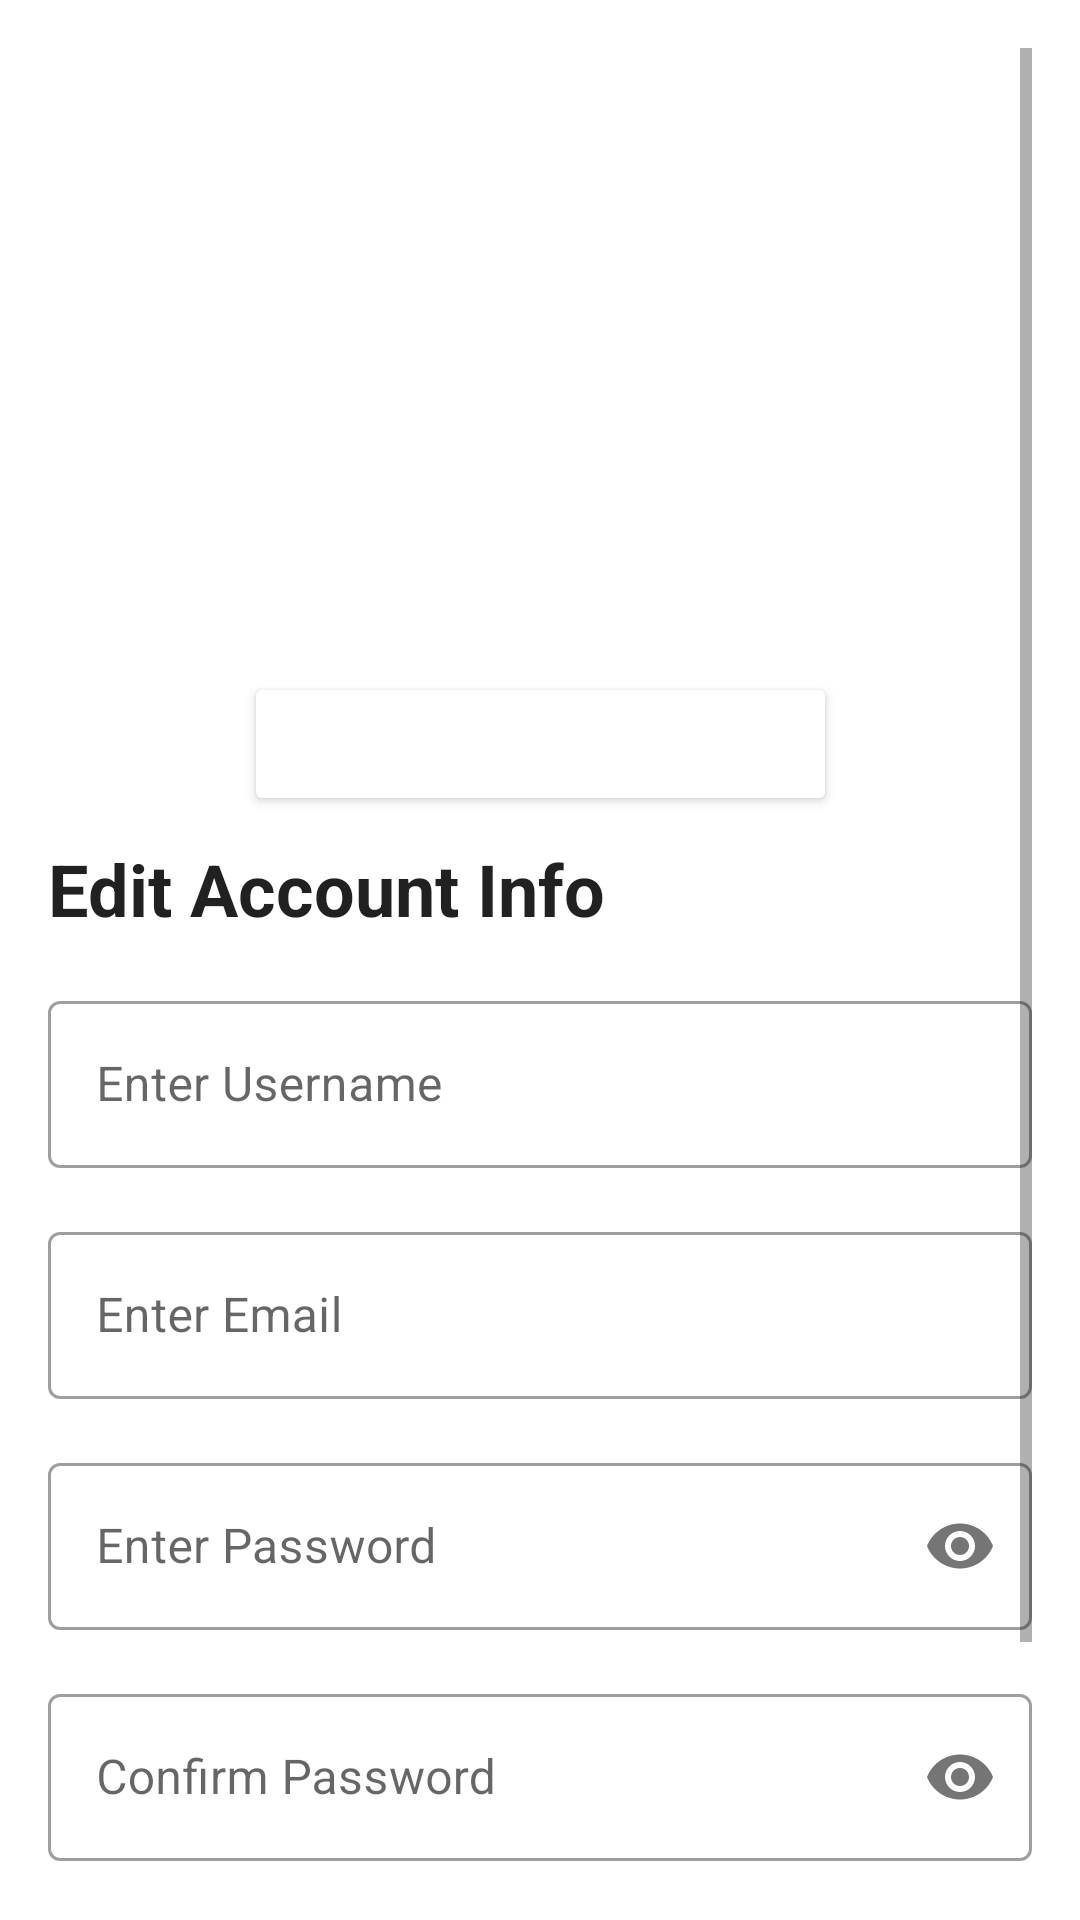

Layout XML and referenced resources for this Android screen:
<!-- AndroidManifest.xml: application theme Theme.WhatMovie -->
<!-- res/layout/activity_profile.xml -->
<?xml version="1.0" encoding="utf-8"?>
<ScrollView xmlns:android="http://schemas.android.com/apk/res/android"
    xmlns:app="http://schemas.android.com/apk/res-auto"
    xmlns:tools="http://schemas.android.com/tools"
    android:layout_width="match_parent"
    android:layout_height="wrap_content"
    android:padding="16dp">

    <androidx.constraintlayout.widget.ConstraintLayout
        android:layout_width="match_parent"
        android:layout_height="wrap_content">
        <ImageView
            android:id="@+id/profile_picture"
            android:layout_width="200dp"
            android:layout_height="200dp"
            android:src="@drawable/ic_pp_placeholder"
            app:layout_constraintEnd_toEndOf="parent"
            app:layout_constraintStart_toStartOf="parent"
            app:layout_constraintTop_toTopOf="parent" />

        <ProgressBar
            android:id="@+id/progress_bar"
            android:layout_width="wrap_content"
            android:layout_height="wrap_content"
            android:layout_gravity="center_horizontal"
            android:indeterminate="true"
            android:visibility="gone"
            app:layout_constraintBottom_toBottomOf="@+id/profile_picture"
            app:layout_constraintEnd_toEndOf="@+id/profile_picture"
            app:layout_constraintStart_toStartOf="@+id/profile_picture"
            app:layout_constraintTop_toTopOf="@+id/profile_picture" />

        <Button
            android:id="@+id/btn_change_profile_picture"
            android:layout_width="wrap_content"
            android:layout_height="wrap_content"
            android:layout_marginTop="8dp"
            android:text="@string/change_profile_picture"
            android:textColor="@color/white"
            app:backgroundTint="@color/gray"
            app:layout_constraintEnd_toEndOf="parent"
            app:layout_constraintStart_toStartOf="parent"
            app:layout_constraintTop_toBottomOf="@+id/profile_picture" />

        <TextView
            android:id="@+id/tv_title_dialog"
            style="@style/TextAppearance.MaterialComponents.Headline5"
            android:layout_width="match_parent"
            android:layout_height="wrap_content"
            android:layout_marginTop="8dp"
            android:text="@string/tv_edit_account"
            android:textStyle="bold"
            app:layout_constraintTop_toBottomOf="@+id/btn_change_profile_picture"
            tools:layout_editor_absoluteX="16dp" />

        <com.google.android.material.textfield.TextInputLayout
            android:id="@+id/til_username"
            style="@style/Widget.MaterialComponents.TextInputLayout.OutlinedBox"
            android:layout_width="match_parent"
            android:layout_height="wrap_content"
            android:layout_marginTop="16dp"
            android:hint="@string/enter_username"
            app:layout_constraintLeft_toLeftOf="parent"
            app:layout_constraintRight_toRightOf="parent"
            app:layout_constraintTop_toBottomOf="@+id/tv_title_dialog">

            <com.google.android.material.textfield.TextInputEditText
                android:id="@+id/et_username"
                android:layout_width="match_parent"
                android:layout_height="wrap_content"/>

        </com.google.android.material.textfield.TextInputLayout>

        <com.google.android.material.textfield.TextInputLayout
            android:id="@+id/til_email"
            style="@style/Widget.MaterialComponents.TextInputLayout.OutlinedBox"
            android:layout_width="match_parent"
            android:layout_height="wrap_content"
            android:layout_marginTop="16dp"
            android:hint="@string/enter_email"
            app:layout_constraintLeft_toLeftOf="parent"
            app:layout_constraintRight_toRightOf="parent"
            app:layout_constraintTop_toBottomOf="@+id/til_username">

            <com.google.android.material.textfield.TextInputEditText
                android:id="@+id/et_email"
                android:layout_width="match_parent"
                android:layout_height="wrap_content"
                android:inputType="textEmailAddress"/>

        </com.google.android.material.textfield.TextInputLayout>


        <com.google.android.material.textfield.TextInputLayout
            android:id="@+id/til_password"
            style="@style/Widget.MaterialComponents.TextInputLayout.OutlinedBox"
            android:layout_width="match_parent"
            android:layout_height="wrap_content"
            android:layout_marginTop="16dp"
            android:hint="@string/enter_password"
            app:layout_constraintLeft_toLeftOf="parent"
            app:layout_constraintRight_toRightOf="parent"
            app:layout_constraintTop_toBottomOf="@+id/til_email"
            app:passwordToggleEnabled="true">

            <com.google.android.material.textfield.TextInputEditText
                android:id="@+id/et_password"
                android:layout_width="match_parent"
                android:layout_height="wrap_content"
                android:inputType="textPassword" />

        </com.google.android.material.textfield.TextInputLayout>

        <com.google.android.material.textfield.TextInputLayout
            android:id="@+id/til_confirm_password"
            style="@style/Widget.MaterialComponents.TextInputLayout.OutlinedBox"
            android:layout_width="match_parent"
            android:layout_height="wrap_content"
            android:layout_marginTop="16dp"
            android:hint="@string/confirm_password"
            app:layout_constraintLeft_toLeftOf="parent"
            app:layout_constraintRight_toRightOf="parent"
            app:layout_constraintTop_toBottomOf="@+id/til_password"
            app:passwordToggleEnabled="true">

            <com.google.android.material.textfield.TextInputEditText
                android:id="@+id/et_confirm_password"
                android:layout_width="match_parent"
                android:layout_height="wrap_content"
                android:inputType="textPassword" />

        </com.google.android.material.textfield.TextInputLayout>

        <Button
            android:id="@+id/btn_save_account"
            android:layout_width="match_parent"
            android:layout_height="wrap_content"
            android:layout_marginTop="8dp"
            android:text="@string/save"
            android:textColor="@color/white"
            app:backgroundTint="@color/gray"
            app:layout_constraintTop_toBottomOf="@id/til_confirm_password"
            tools:layout_editor_absoluteX="16dp" />

        <Button
            android:id="@+id/btn_log_out"
            android:layout_width="match_parent"
            android:layout_height="wrap_content"
            android:layout_marginTop="8dp"
            android:text="@string/log_out"
            android:textColor="@color/white"
            app:backgroundTint="@color/gray"
            app:layout_constraintTop_toBottomOf="@id/btn_save_account"
            tools:layout_editor_absoluteX="16dp" />
    </androidx.constraintlayout.widget.ConstraintLayout>

</ScrollView>
<!-- resources referenced by this layout -->
<resources>
  <string name="change_profile_picture">change profile picture</string>
  <string name="confirm_password">Confirm Password</string>
  <string name="enter_email">Enter Email</string>
  <string name="enter_password">Enter Password</string>
  <string name="enter_username">Enter Username</string>
  <string name="log_out">log out</string>
  <string name="save">Save</string>
  <string name="tv_edit_account">Edit Account Info</string>
  <style name="Theme.WhatMovie" parent="Theme.MaterialComponents.DayNight.DarkActionBar">
          
          <item name="colorPrimary">@color/gray</item>
          <item name="colorPrimaryVariant">@color/purple_700</item>
          <item name="colorOnPrimary">@color/white</item>
          
          <item name="colorSecondary">@color/teal_200</item>
          <item name="colorSecondaryVariant">@color/teal_700</item>
          <item name="colorOnSecondary">@color/black</item>
          
          <item name="android:statusBarColor" tools:targetApi="l">?attr/colorPrimaryVariant</item>
          
          <item name="textFillColor">@color/black</item>
      </style>
  <!-- not gathered from this repository: default colours our renderer supplied (Android Studio template values) -->
  <color name="purple_700">#FF3700B3</color>
  <color name="teal_200">#FF03DAC5</color>
  <color name="teal_700">#FF018786</color>
  <color name="black">#FF000000</color>
  <color name="white">#FFFFFFFF</color>
</resources>
